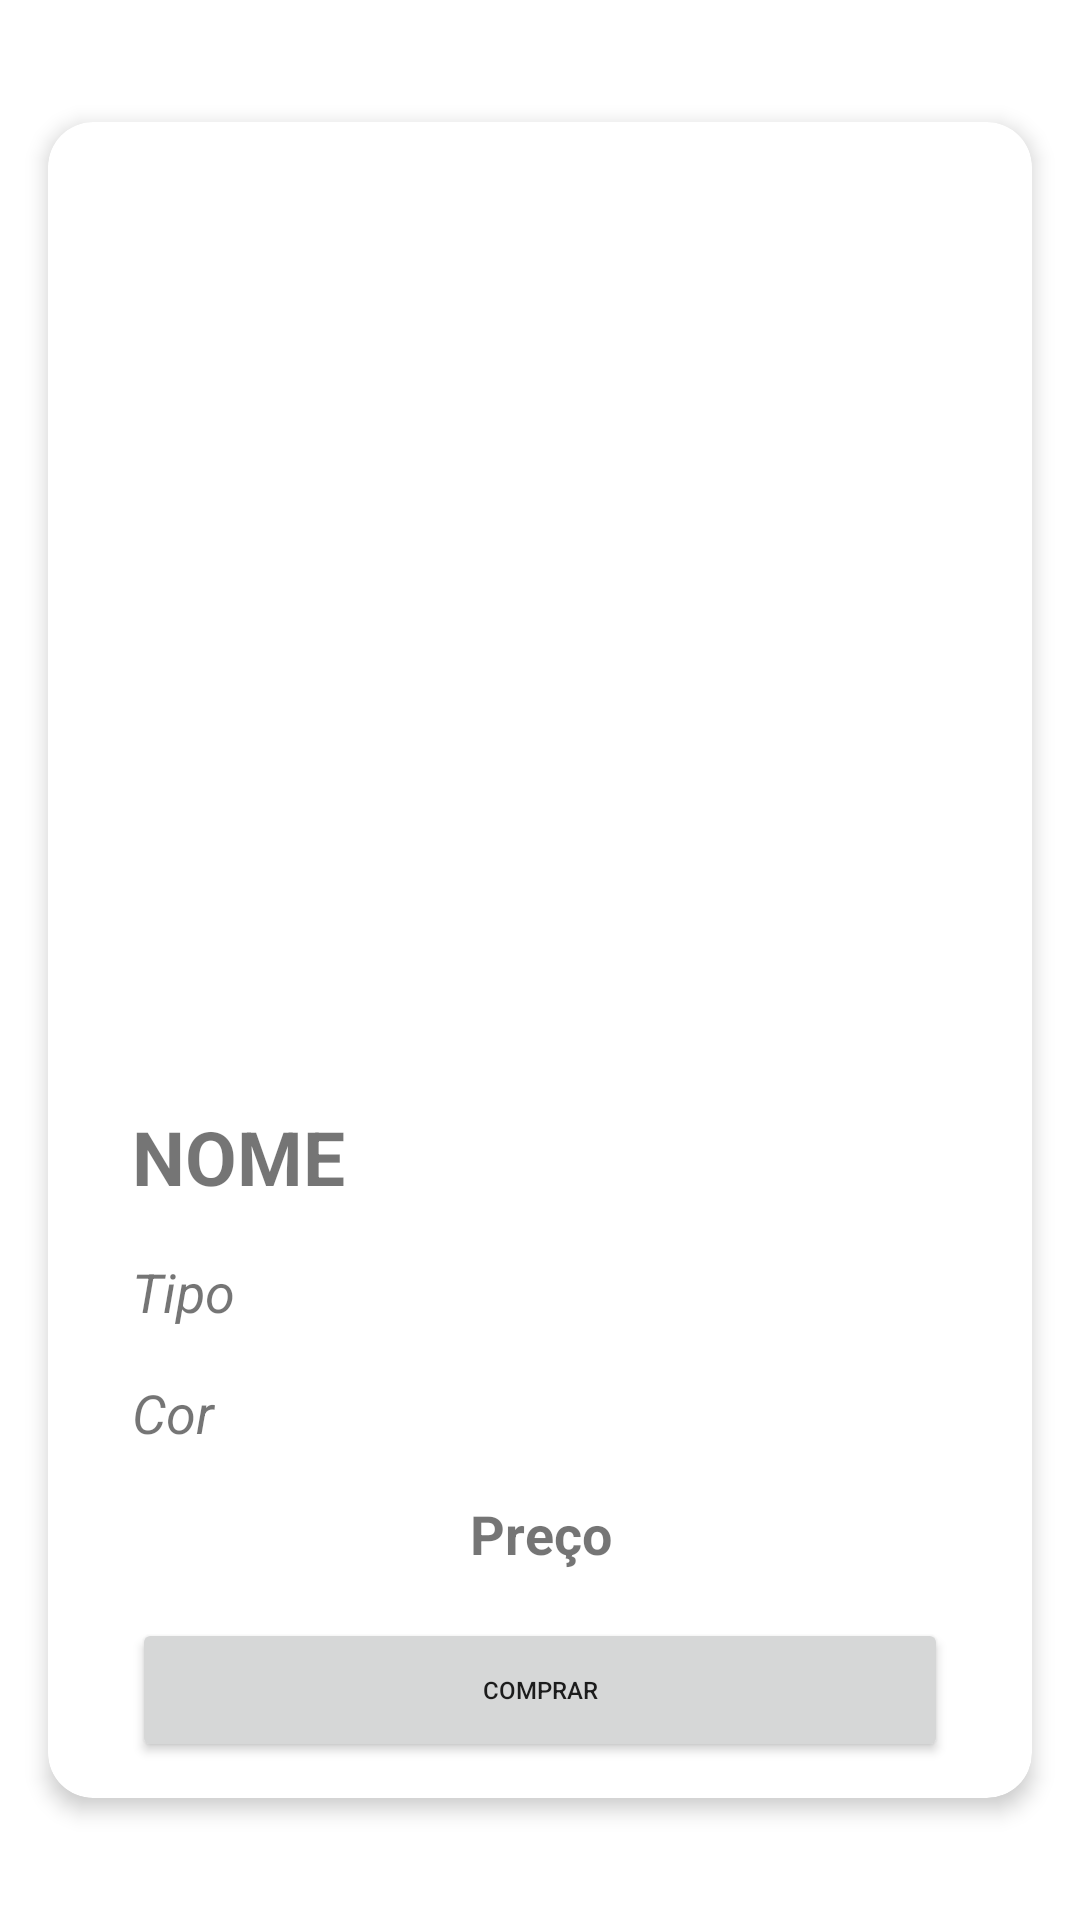

Layout XML and referenced resources for this Android screen:
<!-- AndroidManifest.xml: application theme Theme.Projeto_001 -->
<!-- res/layout/fragment_details.xml -->
<?xml version="1.0" encoding="utf-8"?>
<androidx.constraintlayout.widget.ConstraintLayout xmlns:android="http://schemas.android.com/apk/res/android"
    xmlns:app="http://schemas.android.com/apk/res-auto"
    xmlns:tools="http://schemas.android.com/tools"
    android:layout_width="match_parent"
    android:layout_height="match_parent"
    tools:context=".fragments.fragments.DetailsFragment"
    android:id="@+id/detailsLayout">

    <androidx.cardview.widget.CardView
        android:layout_width="match_parent"
        android:layout_height="wrap_content"
        android:layout_margin="16dp"
        app:cardCornerRadius="15dp"
        app:cardElevation="4dp"
        app:layout_constraintBottom_toBottomOf="parent"
        app:layout_constraintEnd_toEndOf="parent"
        app:layout_constraintStart_toStartOf="parent"
        app:layout_constraintTop_toTopOf="parent">

        <androidx.constraintlayout.widget.ConstraintLayout
            android:layout_width="match_parent"
            android:layout_height="match_parent"
            android:padding="12dp">

            <ImageView
                android:id="@+id/idImagem"
                android:layout_width="300dp"
                android:layout_height="300dp"
                app:layout_constraintEnd_toEndOf="parent"
                app:layout_constraintStart_toStartOf="parent"
                tools:ignore="MissingConstraints"
                tools:layout_editor_absoluteY="12dp" />

            <TextView
                android:id="@+id/textView2"
                android:layout_width="match_parent"
                android:layout_height="wrap_content"
                android:layout_margin="16dp"
                android:text="NOME"
                android:textSize="25dp"
                android:textStyle="bold"
                app:layout_constraintEnd_toEndOf="parent"
                app:layout_constraintStart_toStartOf="@+id/idImagem"
                app:layout_constraintTop_toBottomOf="@+id/idImagem" />

            <TextView
                android:id="@+id/idType"
                android:layout_width="match_parent"
                android:layout_height="wrap_content"
                android:layout_margin="16dp"
                android:text="Tipo"
                android:textSize="18dp"
                android:textStyle="italic"
                app:layout_constraintEnd_toEndOf="@+id/textView2"
                app:layout_constraintStart_toStartOf="@+id/textView2"
                app:layout_constraintTop_toBottomOf="@+id/textView2" />

            <TextView
                android:id="@+id/idCor"
                android:layout_width="match_parent"
                android:layout_height="wrap_content"
                android:layout_margin="16dp"
                android:text="Cor"
                android:textSize="18dp"
                android:textStyle="italic"
                app:layout_constraintEnd_toEndOf="@+id/idType"
                app:layout_constraintTop_toBottomOf="@+id/idType" />

            <TextView
                android:id="@+id/idPreco"
                android:layout_width="match_parent"
                android:layout_height="wrap_content"
                android:layout_margin="16dp"
                android:gravity="center"
                android:text="Preço"
                android:textSize="18dp"
                android:textStyle="bold"
                app:layout_constraintTop_toBottomOf="@+id/idCor"
                tools:layout_editor_absoluteX="12dp" />

            <Button
                android:id="@+id/buttonVoltar"
                android:layout_width="match_parent"
                android:layout_height="wrap_content"
                android:layout_margin="16dp"
                android:text="Comprar"
                android:textSize="8dp"
                app:layout_constraintTop_toBottomOf="@+id/idPreco"
                tools:layout_editor_absoluteX="12dp" />

        </androidx.constraintlayout.widget.ConstraintLayout>

    </androidx.cardview.widget.CardView>
</androidx.constraintlayout.widget.ConstraintLayout>
<!-- resources referenced by this layout -->
<resources>
  <style name="Theme.Projeto_001" parent="Theme.MaterialComponents.DayNight.DarkActionBar">
          
          <item name="colorPrimary">#FA96FA</item>
          <item name="colorPrimaryVariant">#E640E6</item>
          <item name="colorOnPrimary">@color/white</item>
          
          <item name="colorSecondary">@color/teal_200</item>
          <item name="colorSecondaryVariant">@color/teal_700</item>
          <item name="colorOnSecondary">@color/black</item>
          
          <item name="android:statusBarColor" tools:targetApi="l">?attr/colorPrimaryVariant</item>
          
      </style>
  <color name="white">#FFFFFFFF</color>
  <color name="teal_200">#FF03DAC5</color>
  <color name="teal_700">#FF018786</color>
  <color name="black">#FF000000</color>
</resources>
